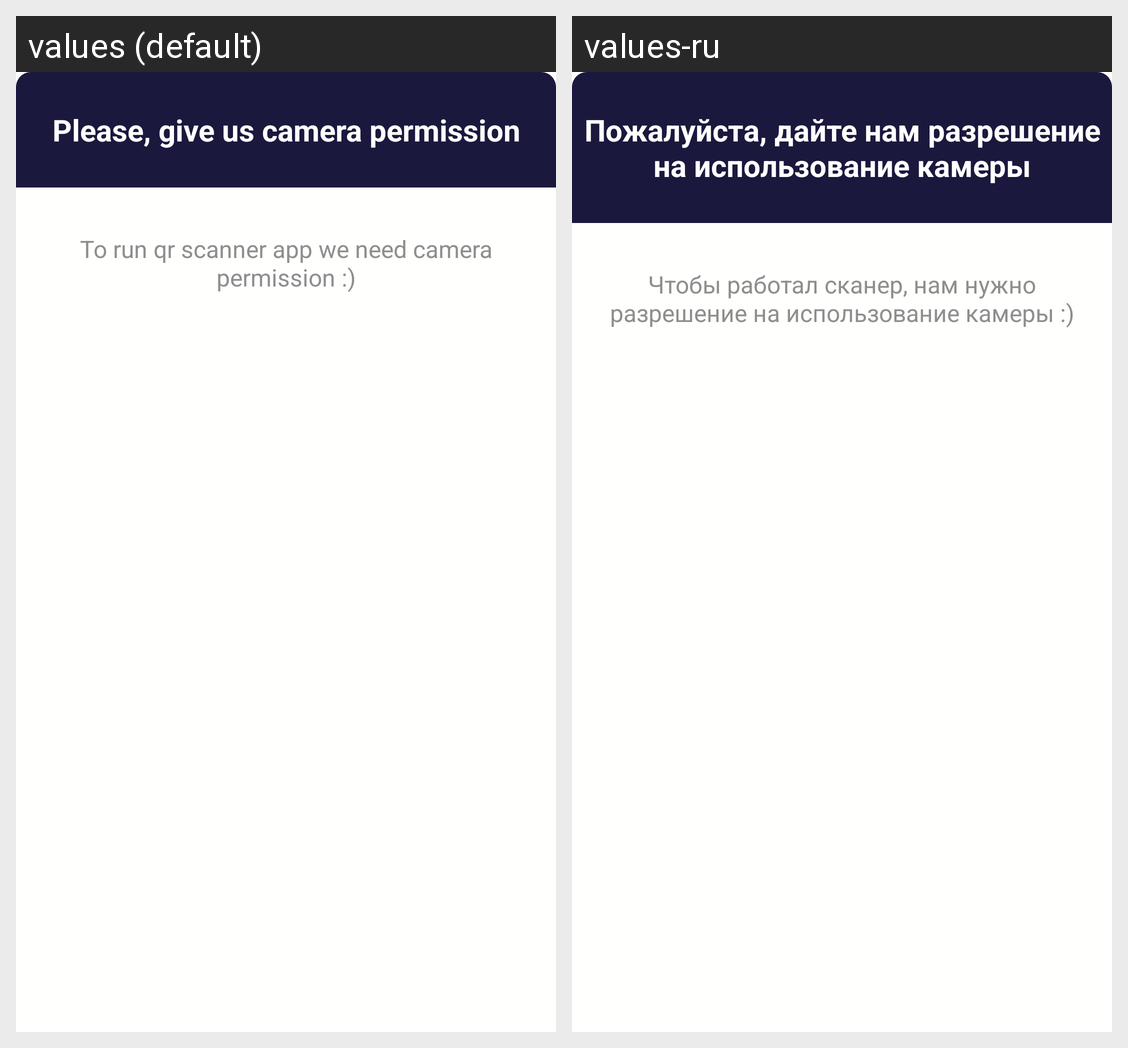

Translations of the strings shown on this Android screen, per locale in the grid:
Android screen res/layout/camera_perm_dlg.xml rendered under 2 locales, left to right: values (default), values-ru. Device: Nexus 5 (rendered at 1080×1920; each locale shown at half size, 540×960, under a caption strip naming it); theme AppTheme.
Strings drawn on this screen, with the default value and each locale's value (text and hints the layout hard-codes, and strings that could not be matched under every locale, appear in the picture but are not listed):

need_permission
  values: Please, give us camera permission
  values-ru: Пожалуйста, дайте нам разрешение на использование камеры

need_permission_descr
  values: To run qr scanner app we need camera permission :)
  values-ru: Чтобы работал сканер, нам нужно разрешение на использование камеры :)
